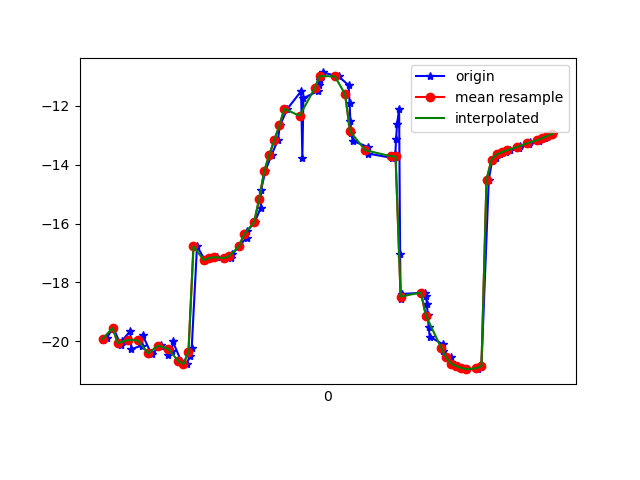

Values plotted in this chart, from the file beside it:
1618193103522, 888766474377283, -19.948767, 9.640092, -16.595844
1618193103536, 888766493608053, -19.88, 9.68, -16.5
1618193103563, 888766512838823, -19.54, 10.07, -15.67
1618193103592, 888766532069593, -20.13, 10.53, -16.64
1618193103596, 888766551300363, -19.99, 10.57, -16.36
1618193103630, 888766570531133, -19.64, 10.98, -15.41
1618193103634, 888766589761903, -20.26, 11.41, -16.36
1618193103676, 888766608992673, -20.14, 11.31, -16.16
1618193103679, 888766628223443, -19.79, 11.56, -15.26
1618193103711, 888766647454213, -20.38, 12.56, -15.84
1618193103715, 888766666684983, -20.42, 12.53, -16.15
1618193103748, 888766685915753, -20.17, 12.49, -15.38
1618193103750, 888766705146523, -20.12, 13.32, -14.97
1618193103780, 888766724377293, -20.45, 13.37, -15.62
1618193103794, 888766743608063, -20.31, 13.19, -15.39
1618193103798, 888766762838833, -20, 13.4, -14.67
1618193103831, 888766782069603, -20.67, 14.15, -15.5
1618193103853, 888766801300373, -20.76, 14.04, -15.85
1618193103865, 888766820531143, -20.51, 14.07, -15.43
1618193103873, 888766839761913, -20.22, 14.6, -14.54
1618193103894, 888766858992683, -16.77, 10.04, -16.1
1618193103925, 888766878223453, -17.24, 15.24, -14.54
1618193103941, 888766897454223, -17.17, 15.32, -14.36
1618193103967, 888766916684993, -17.14, 15.4, -14.2
1618193103972, 888766935915763, -17.14, 15.44, -14.06
1618193104005, 888766955146533, -17.17, 15.44, -13.92
1618193104030, 888766974377303, -17.17, 15.46, -13.86
1618193104033, 888766993608073, -17.05, 15.46, -14.01
1618193104060, 888767012838843, -16.78, 15.26, -14.48
1618193104090, 888767032069613, -16.48, 14.56, -15.21
1618193104093, 888767051300383, -16.25, 13.51, -16.29
1618193104122, 888767070531153, -15.96, 12.43, -17.87
1618193104146, 888767089761923, -15.48, 11.51, -19.99
1618193104148, 888767108992693, -14.85, 10.61, -22.52
1618193104164, 888767128223463, -14.23, 9.538, -25.29
1618193104189, 888767147454233, -13.67, 8.263, -28.23
1618193104214, 888767166685003, -13.17, 6.937, -31.26
1618193104222, 888767185915773, -12.67, 5.701, -34.32
1618193104252, 888767205146543, -12.1, 4.564, -37.35
1618193104306, 888767224377313, -11.51, 3.454, -40.33
1618193104311, 888767243608083, -13.78, 0.9001, -45.24
1618193104315, 888767262838853, -11.75, 1.054, -45.8
1618193104373, 888767282069623, -11.5, -0.1831, -48.18
1618193104377, 888767301300393, -11.31, -1.266, -50.43
1618193104380, 888767320531163, -11.14, -2.17, -52.52
1618193104384, 888767339761933, -10.96, -2.934, -54.33
1618193104391, 888767358992703, -10.87, -3.776, -55.95
1618193104455, 888767378223473, -11.01, -4.687, -57.4
1618193104494, 888767397454243, -11.31, -5.561, -58.57
1618193104498, 888767416685013, -11.91, -6.339, -59.74
1618193104501, 888767435915783, -12.52, -6.821, -60.69
1618193104505, 888767455146553, -12.91, -7.106, -61.21
1618193104510, 888767474377323, -13.19, -7.273, -61.3
1618193104569, 888767493608093, -13.4, -7.404, -60.99
1618193104572, 888767512838863, -13.63, -7.314, -60.33
1618193104665, 888767532069633, -13.77, -6.817, -59.13
1618193104679, 888767551300403, -13.66, -6.032, -57.28
1618193104682, 888767570531174, -13.14, -5.085, -54.76
1618193104686, 888767589761943, -12.61, -3.887, -51.98
1618193104694, 888767608992713, -12.12, -2.293, -48.96
1618193104698, 888767628223483, -17.02, -1.041, -43.68
... 34 more rows
